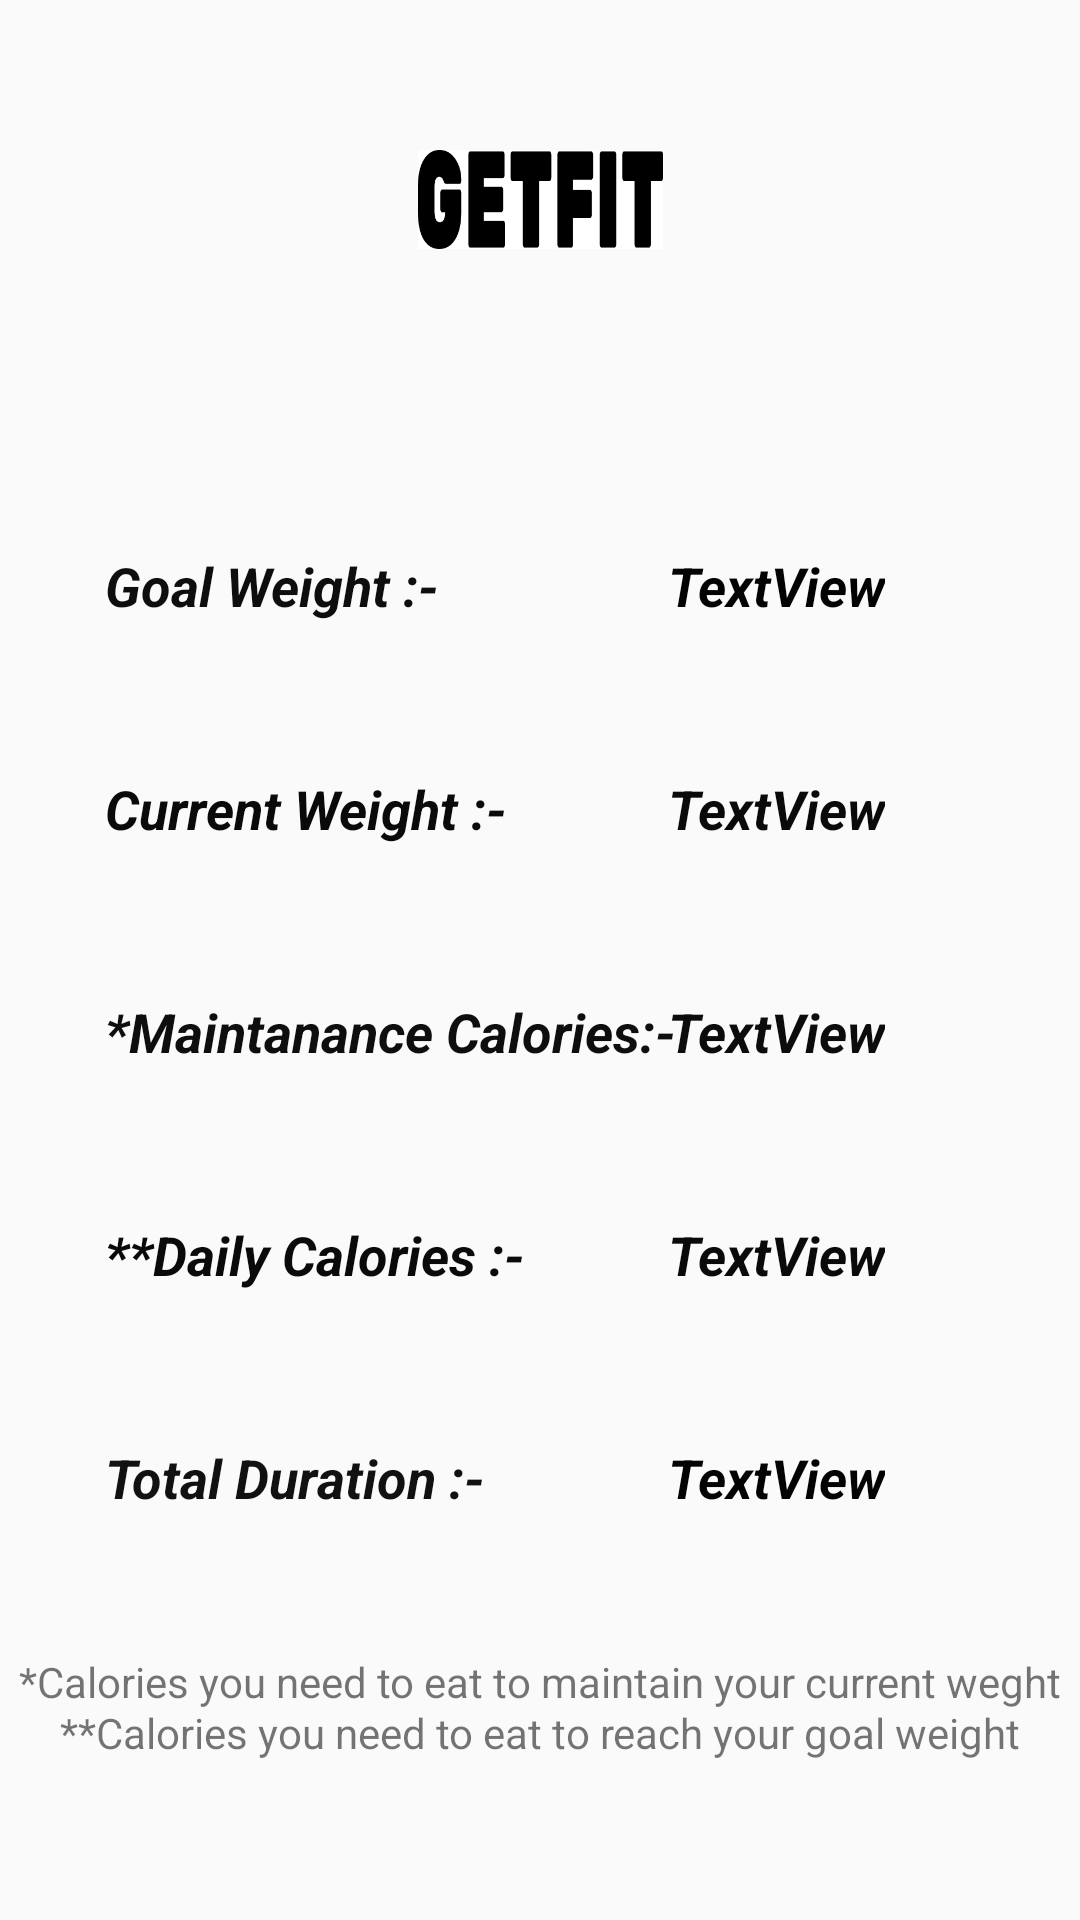

Write the Android layout XML for this screen, with the resource values it uses.
<!-- AndroidManifest.xml: application theme Theme.Design.Light.NoActionBar -->
<!-- res/layout/activity_plan.xml -->
<?xml version="1.0" encoding="utf-8"?>
<androidx.constraintlayout.widget.ConstraintLayout xmlns:android="http://schemas.android.com/apk/res/android"
    xmlns:app="http://schemas.android.com/apk/res-auto"
    xmlns:tools="http://schemas.android.com/tools"
    android:layout_width="match_parent"
    android:layout_height="match_parent"
    tools:context=".plan">

    <ImageView
        android:id="@+id/imageView11"
        android:layout_width="316dp"
        android:layout_height="218dp"
        android:layout_marginEnd="200dp"
        android:layout_marginRight="200dp"
        app:layout_constraintEnd_toEndOf="parent"
        app:layout_constraintTop_toTopOf="parent"
        app:srcCompat="@drawable/design" />

    <ImageView
        android:id="@+id/imageView12"
        android:layout_width="101dp"
        android:layout_height="33dp"
        android:layout_marginTop="50dp"
        app:layout_constraintEnd_toEndOf="parent"
        app:layout_constraintStart_toStartOf="parent"
        app:layout_constraintTop_toTopOf="parent"
        app:srcCompat="@drawable/getfit" />

    <TextView
        android:id="@+id/textView2"
        android:layout_width="wrap_content"
        android:layout_height="wrap_content"
        android:layout_marginStart="35dp"
        android:layout_marginLeft="35dp"
        android:text="Goal Weight :-"
        android:textColor="#0E0E0E"
        android:textSize="18sp"
        android:textStyle="bold|italic"
        app:layout_constraintBaseline_toBaselineOf="@+id/goalweight"
        app:layout_constraintStart_toStartOf="parent" />

    <TextView
        android:id="@+id/textView3"
        android:layout_width="wrap_content"
        android:layout_height="wrap_content"
        android:layout_marginStart="35dp"
        android:layout_marginLeft="35dp"
        android:text="Current Weight :-"
        android:textColor="#0B0A0A"
        android:textSize="18sp"
        android:textStyle="bold|italic"
        app:layout_constraintBaseline_toBaselineOf="@+id/currentweight"
        app:layout_constraintStart_toStartOf="parent" />

    <TextView
        android:id="@+id/textView4"
        android:layout_width="wrap_content"
        android:layout_height="wrap_content"
        android:layout_marginStart="35dp"
        android:layout_marginLeft="35dp"
        android:text="*Maintanance Calories:-"
        android:textColor="#0E0E0E"
        android:textSize="18sp"
        android:textStyle="bold|italic"
        app:layout_constraintBaseline_toBaselineOf="@+id/maintanance"
        app:layout_constraintStart_toStartOf="parent" />

    <TextView
        android:id="@+id/textView5"
        android:layout_width="wrap_content"
        android:layout_height="wrap_content"
        android:layout_marginStart="35dp"
        android:layout_marginLeft="35dp"
        android:text="**Daily Calories :-"
        android:textColor="#0B0A0A"
        android:textSize="18sp"
        android:textStyle="bold|italic"
        app:layout_constraintBaseline_toBaselineOf="@+id/daily"
        app:layout_constraintStart_toStartOf="parent" />

    <TextView
        android:id="@+id/textView6"
        android:layout_width="wrap_content"
        android:layout_height="wrap_content"
        android:layout_marginStart="35dp"
        android:layout_marginLeft="35dp"
        android:text="Total Duration :-"
        android:textColor="#121111"
        android:textSize="18sp"
        android:textStyle="bold|italic"
        app:layout_constraintBaseline_toBaselineOf="@+id/weeks"
        app:layout_constraintStart_toStartOf="parent" />

    <TextView
        android:id="@+id/goalweight"
        android:layout_width="wrap_content"
        android:layout_height="wrap_content"
        android:layout_marginTop="100dp"
        android:layout_marginEnd="65dp"
        android:layout_marginRight="65dp"
        android:text="TextView"
        android:textColor="#040303"
        android:textSize="18sp"
        android:textStyle="bold|italic"
        app:layout_constraintEnd_toEndOf="parent"
        app:layout_constraintTop_toBottomOf="@+id/imageView12" />

    <TextView
        android:id="@+id/currentweight"
        android:layout_width="wrap_content"
        android:layout_height="wrap_content"
        android:layout_marginTop="50dp"
        android:layout_marginEnd="65dp"
        android:layout_marginRight="65dp"
        android:text="TextView"
        android:textColor="#0B0A0A"
        android:textSize="18sp"
        android:textStyle="bold|italic"
        app:layout_constraintEnd_toEndOf="parent"
        app:layout_constraintTop_toBottomOf="@+id/goalweight" />

    <TextView
        android:id="@+id/maintanance"
        android:layout_width="wrap_content"
        android:layout_height="wrap_content"
        android:layout_marginTop="50dp"
        android:layout_marginEnd="65dp"
        android:layout_marginRight="65dp"
        android:text="TextView"
        android:textColor="#0C0C0C"
        android:textSize="18sp"
        android:textStyle="bold|italic"
        app:layout_constraintEnd_toEndOf="parent"
        app:layout_constraintTop_toBottomOf="@+id/currentweight" />

    <TextView
        android:id="@+id/daily"
        android:layout_width="wrap_content"
        android:layout_height="wrap_content"
        android:layout_marginTop="50dp"
        android:layout_marginEnd="65dp"
        android:layout_marginRight="65dp"
        android:text="TextView"
        android:textColor="#0B0A0A"
        android:textSize="18sp"
        android:textStyle="bold|italic"
        app:layout_constraintEnd_toEndOf="parent"
        app:layout_constraintTop_toBottomOf="@+id/maintanance" />

    <TextView
        android:id="@+id/weeks"
        android:layout_width="wrap_content"
        android:layout_height="wrap_content"
        android:layout_marginTop="50dp"
        android:layout_marginEnd="65dp"
        android:layout_marginRight="65dp"
        android:text="TextView"
        android:textColor="#040303"
        android:textSize="18sp"
        android:textStyle="bold|italic"
        app:layout_constraintEnd_toEndOf="parent"
        app:layout_constraintTop_toBottomOf="@+id/daily" />

    <TextView
        android:id="@+id/textView14"
        android:layout_width="wrap_content"
        android:layout_height="wrap_content"
        android:layout_marginBottom="70dp"
        android:text="*Calories you need to eat to maintain your current weght"
        app:layout_constraintBottom_toBottomOf="parent"
        app:layout_constraintEnd_toEndOf="parent"
        app:layout_constraintStart_toStartOf="parent" />

    <TextView
        android:id="@+id/textView15"
        android:layout_width="wrap_content"
        android:layout_height="wrap_content"
        android:layout_marginBottom="55dp"
        android:text="**Calories you need to eat to reach your goal weight"
        app:layout_constraintBottom_toBottomOf="parent"
        app:layout_constraintEnd_toEndOf="parent"
        app:layout_constraintStart_toStartOf="parent"
        app:layout_constraintTop_toBottomOf="@+id/textView14" />
</androidx.constraintlayout.widget.ConstraintLayout>
<!-- resources referenced by this layout -->
<resources>
  <!-- drawable getfit: jpg bitmap (drawable, 17935 bytes) -->
</resources>
